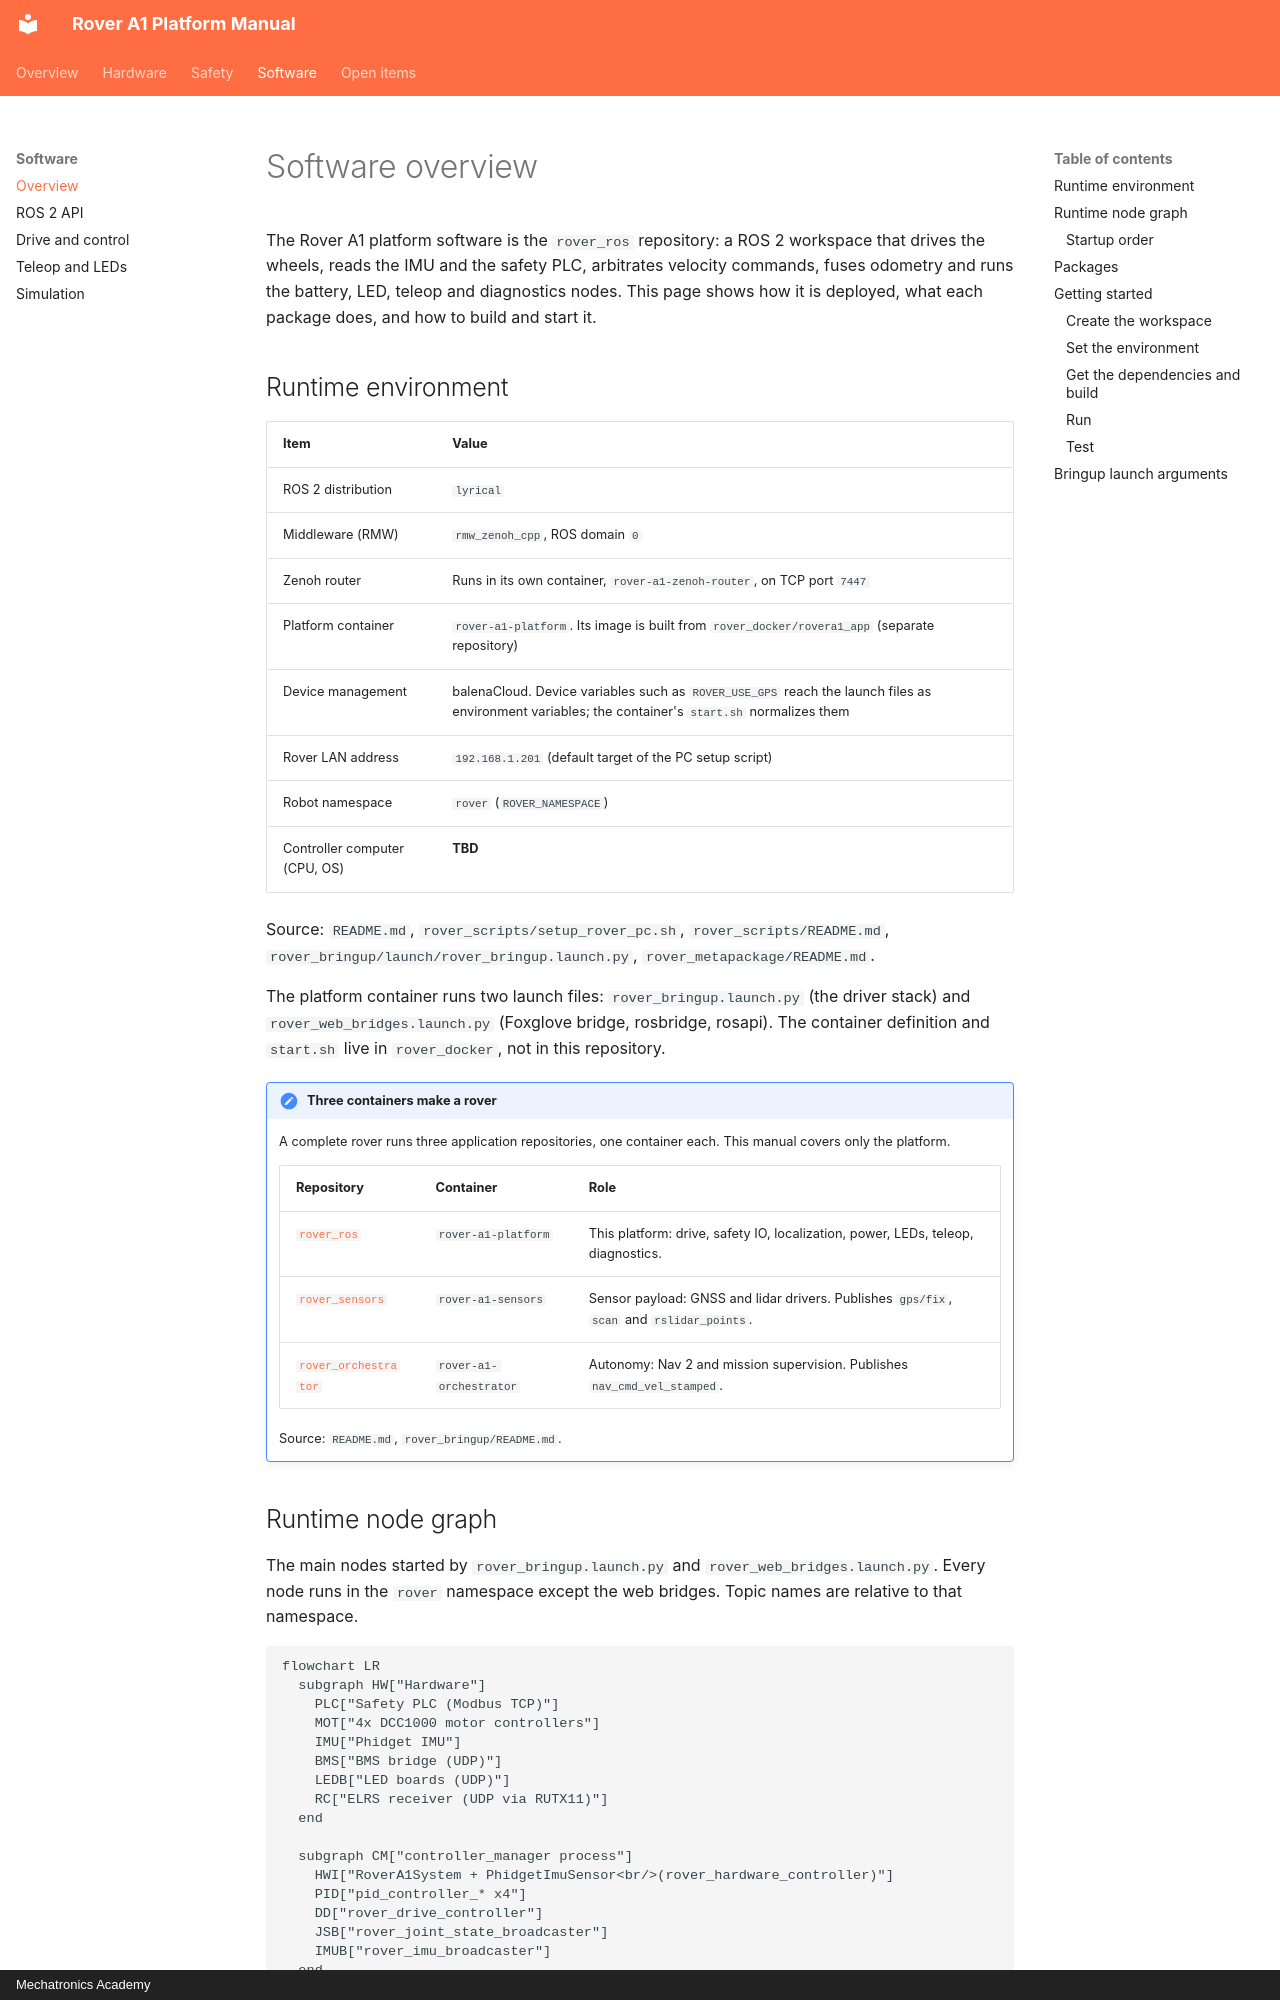

repository: RaduPotlog/rover_ros · page: software/overview/index.html · generator: mkdocs · copyright: Mechatronics Academy

# Software overview

The Rover A1 platform software is the `rover_ros` repository: a ROS 2 workspace that drives the
wheels, reads the IMU and the safety PLC, arbitrates velocity commands, fuses odometry and runs
the battery, LED, teleop and diagnostics nodes. This page shows how it is deployed, what each
package does, and how to build and start it.

## Runtime environment

| Item | Value |
|------|-------|
| ROS 2 distribution | `lyrical` |
| Middleware (RMW) | `rmw_zenoh_cpp`, ROS domain `0` |
| Zenoh router | Runs in its own container, `rover-a1-zenoh-router`, on TCP port `7447` |
| Platform container | `rover-a1-platform`. Its image is built from `rover_docker/rovera1_app` (separate repository) |
| Device management | balenaCloud. Device variables such as `ROVER_USE_GPS` reach the launch files as environment variables; the container's `start.sh` normalizes them |
| Rover LAN address | `192.168.1.201` (default target of the PC setup script) |
| Robot namespace | `rover` (`ROVER_NAMESPACE`) |
| Controller computer (CPU, OS) | **TBD** |

Source: `README.md`, `rover_scripts/setup_rover_pc.sh`, `rover_scripts/README.md`,
`rover_bringup/launch/rover_bringup.launch.py`, `rover_metapackage/README.md`.

The platform container runs two launch files: `rover_bringup.launch.py` (the driver stack) and
`rover_web_bridges.launch.py` (Foxglove bridge, rosbridge, rosapi). The container definition and
`start.sh` live in `rover_docker`, not in this repository.

!!! note "Three containers make a rover"
    A complete rover runs three application repositories, one container each. This manual covers
    only the platform.

    | Repository | Container | Role |
    |------------|-----------|------|
    | [`rover_ros`](https://github.com/RaduPotlog/rover_ros) | `rover-a1-platform` | This platform: drive, safety IO, localization, power, LEDs, teleop, diagnostics. |
    | [`rover_sensors`](https://github.com/RaduPotlog/rover_sensors) | `rover-a1-sensors` | Sensor payload: GNSS and lidar drivers. Publishes `gps/fix`, `scan` and `rslidar_points`. |
    | [`rover_orchestrator`](https://github.com/RaduPotlog/rover_orchestrator) | `rover-a1-orchestrator` | Autonomy: Nav 2 and mission supervision. Publishes `nav_cmd_vel_stamped`. |

    Source: `README.md`, `rover_bringup/README.md`.
